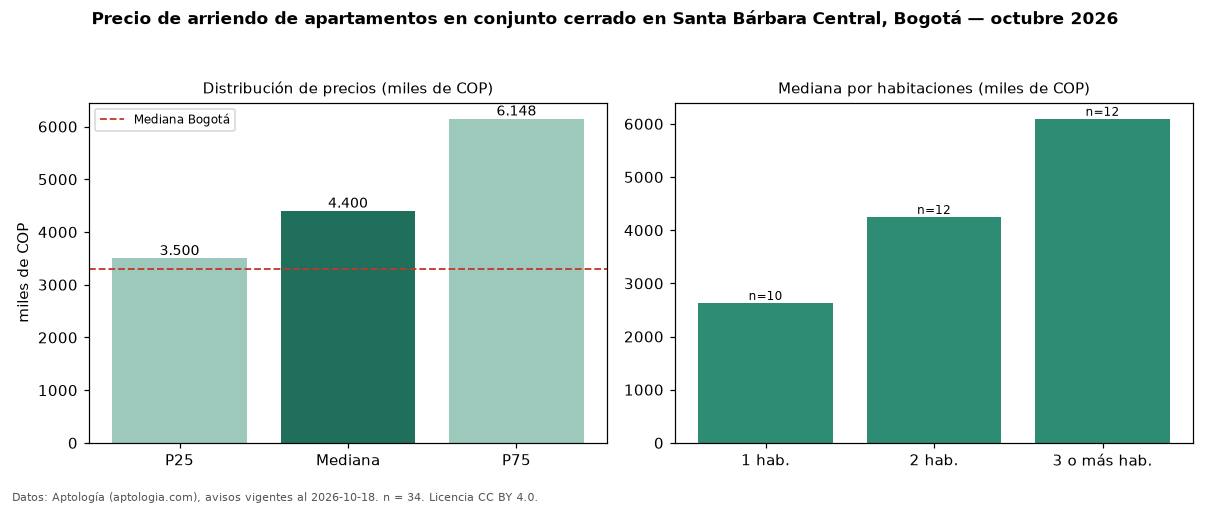

The table this chart was drawn from, first rows:
seccion, metrica, valor, moneda, n
filtro, conj, en conjunto cerrado, , 34
precio, p25, 3500000, COP, 34
precio, mediana, 4400000, COP, 34
precio, p75, 6148000, COP, 34
precio, minimo, 1750000, COP, 34
precio, maximo, 13500000, COP, 34
m2, mediana_precio_m2, 49101, COP, 34
m2, area_mediana_m2, 88.5, m2, 34
admin, mediana_admin_mes, 750000, COP, 22
banos, mediana_banos, 2.0, , 
parqueadero, pct_con_parqueadero, 100.0, %, 34
estrato, estrato_mas_frecuente, 6, , 32
habitaciones, 1, 2632500, COP, 10
habitaciones, 2, 4250000, COP, 12
habitaciones, 3+, 6096000, COP, 12
ciudad, mediana_ciudad_referencia, 3300000, COP, 
ciudad, mediana_m2_ciudad, 48246, COP, 
fuente, fecha_datos, 2026-10-18, , 
fuente, atribucion, https://www.aptologia.com/arriendo/bogot…, , 
fuente, licencia, CC BY 4.0, , 
